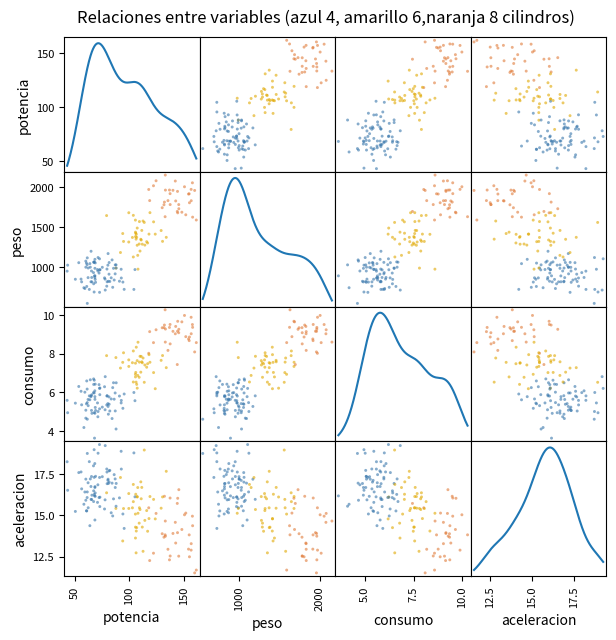

Recreate this plot in Python.
import pandas as pd
import numpy as np
import matplotlib.pyplot as plt
rng = np.random.default_rng(5)
n = 150
cil = rng.choice([4, 6, 8], n, p=[0.5, 0.3, 0.2])
coches = pd.DataFrame({"potencia": cil * 18 + rng.normal(0, 12, n),
"peso": cil * 230 + rng.normal(0, 150, n),
"consumo": 2 + cil * 0.9 + rng.normal(0, 0.6, n),
"aceleracion": 20 - cil * 0.8 + rng.normal(0, 1.2, n)})
colores = pd.Series(cil).map({4: "#3776AB", 6: "#E0A800", 8:"#E07B39"})
ejes = pd.plotting.scatter_matrix(coches, figsize=(7, 7),diagonal="kde",c=colores, alpha=0.6, s=18)
plt.suptitle("Relaciones entre variables (azul 4, amarillo 6,naranja 8 cilindros)", y=0.92)
plt.show()
